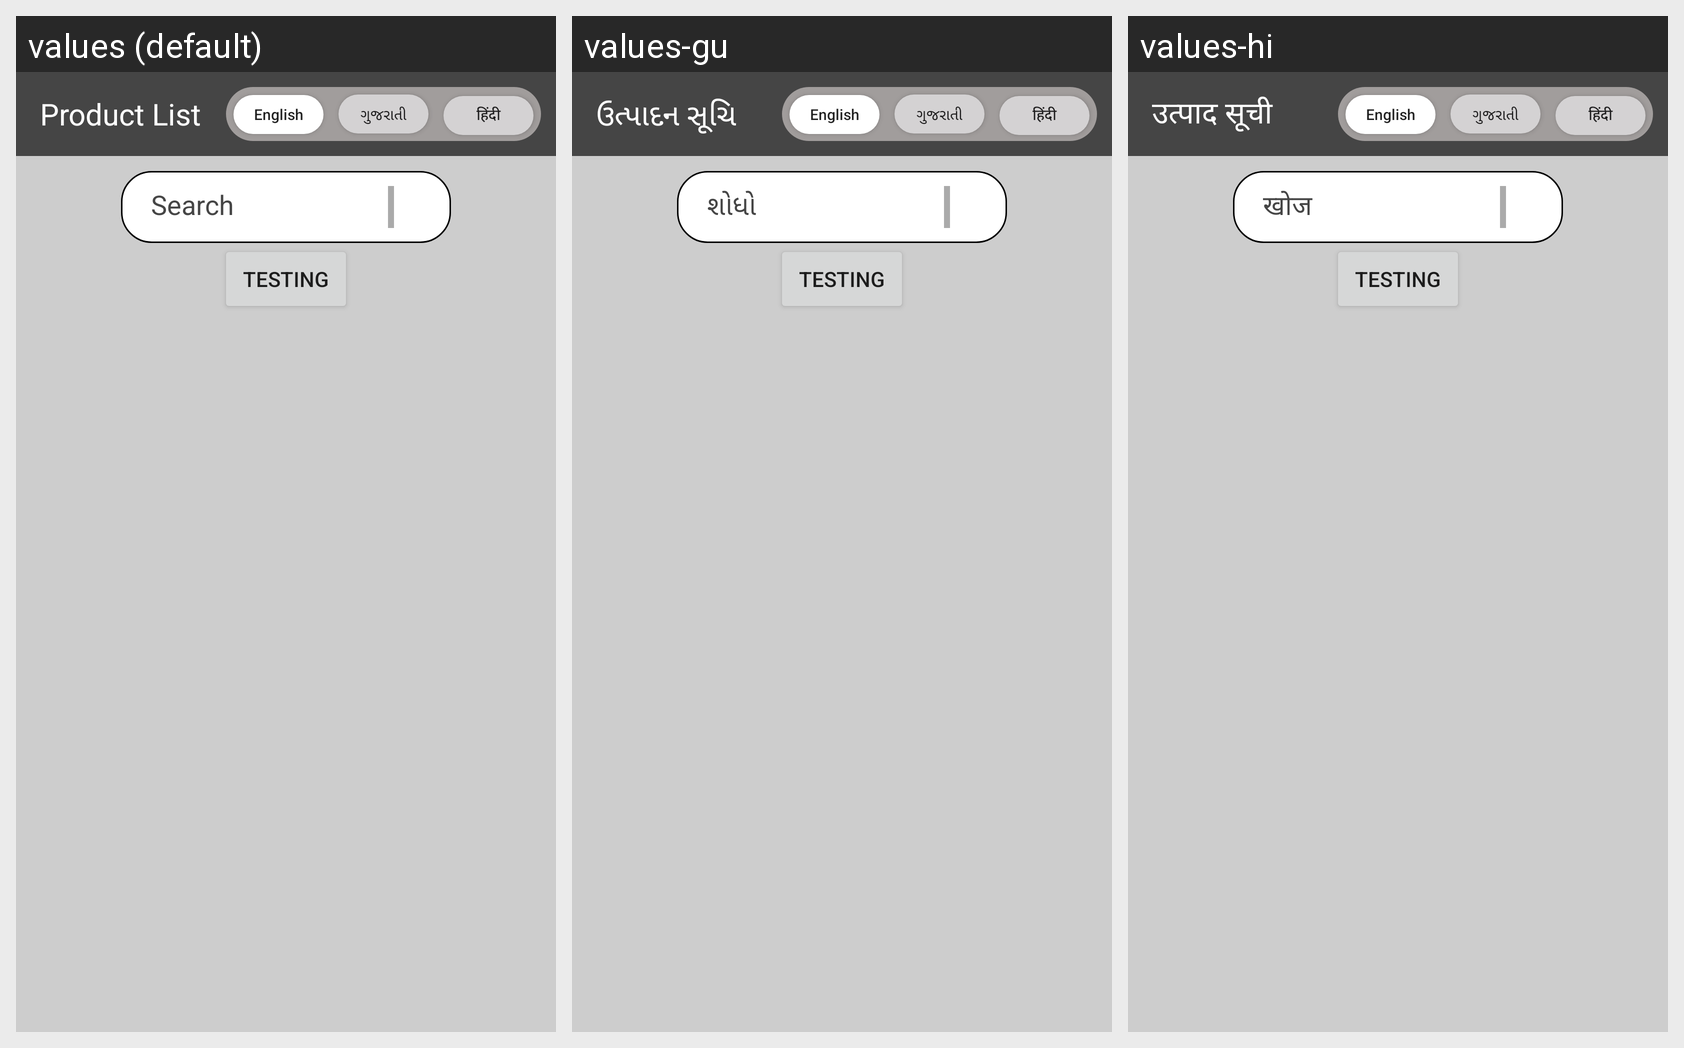

Here is an Android app screen in its default locale and in the app's own translations. Write out the translated-string differences for the strings that appear on this screen.
Android screen res/layout/activity_product_list.xml rendered under 3 locales, left to right: values (default), values-gu, values-hi. Device: Nexus 5 (rendered at 1080×1920; each locale shown at half size, 540×960, under a caption strip naming it); theme CustomThemeForToolbar.
Strings drawn on this screen, with the default value and each locale's value (text and hints the layout hard-codes appear in the picture but are not listed):

product_list_activity
  values: Product List
  values-gu: ઉત્પાદન સૂચિ
  values-hi: उत्पाद सूची

search_product
  values: Search
  values-gu: શોધો
  values-hi: खोज
